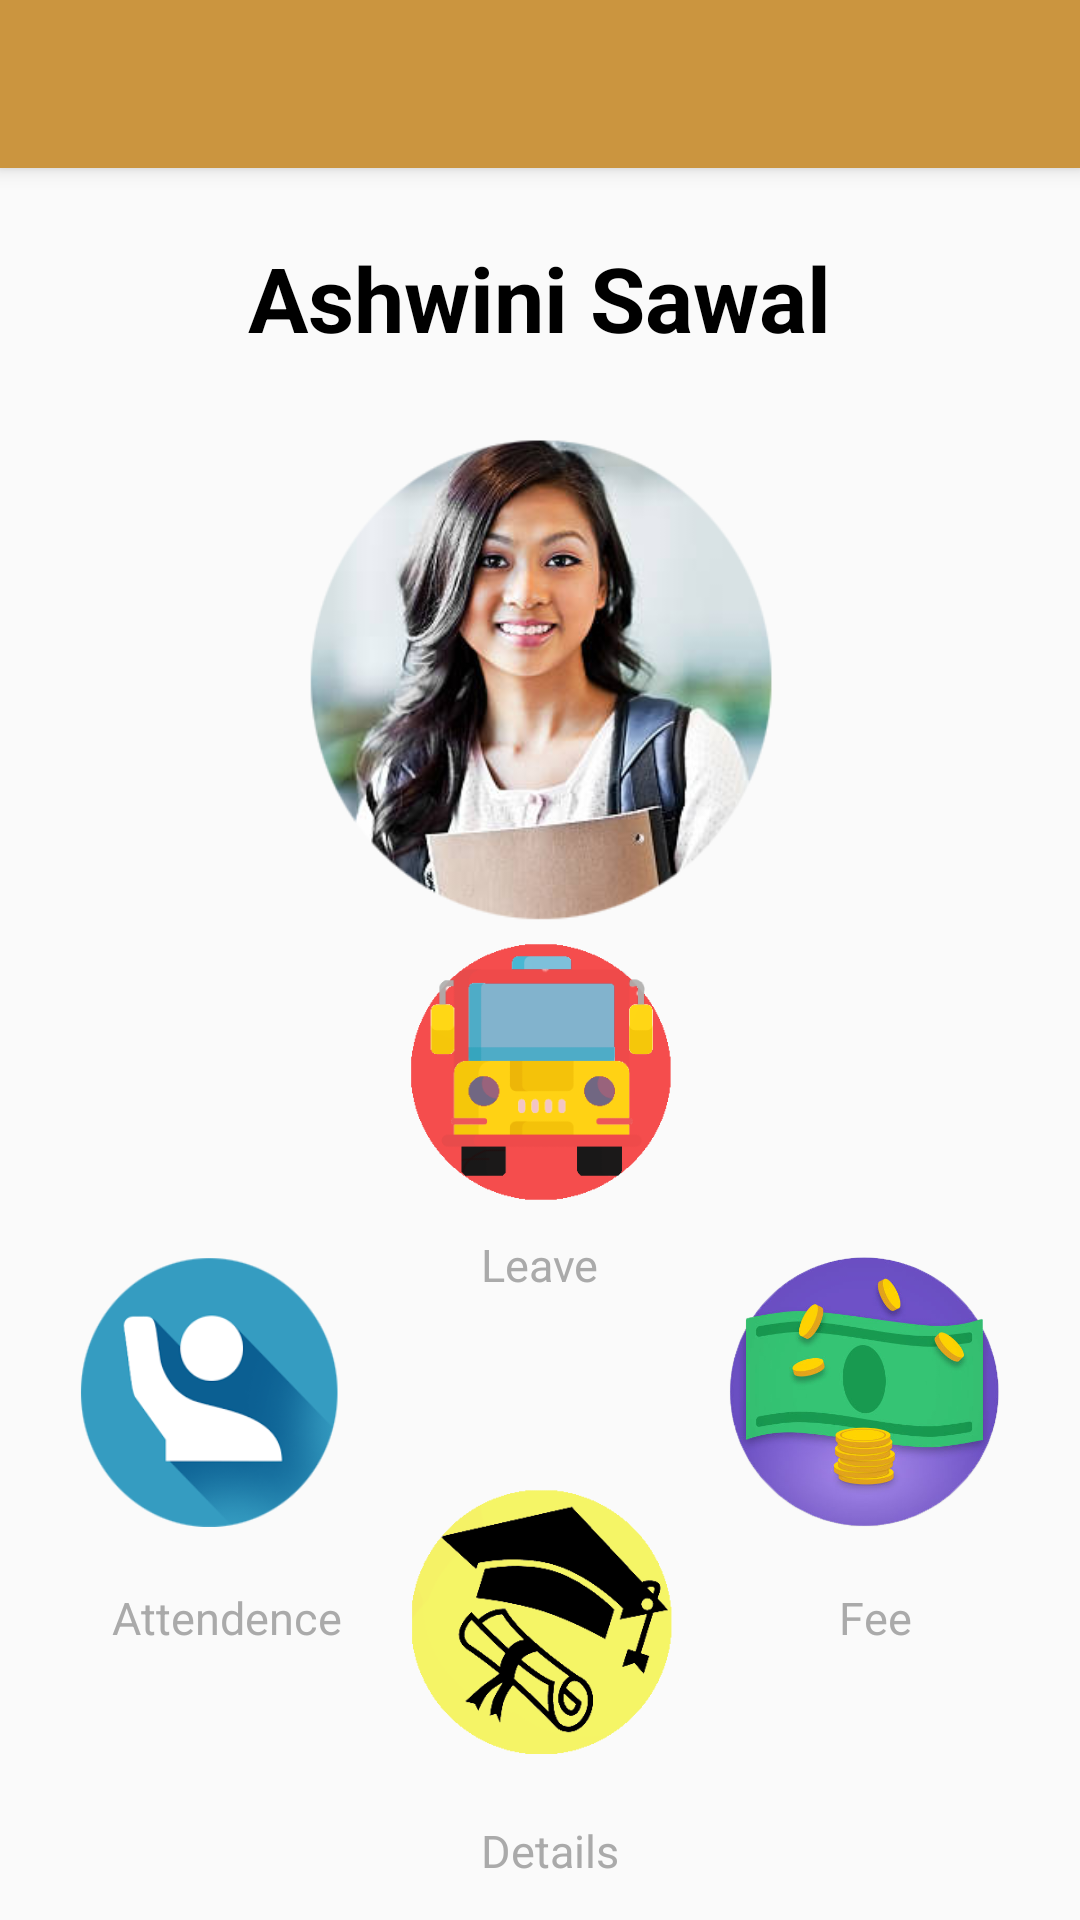

Here is an Android app screen rendered from its layout file. Give the layout XML and the strings, colors and styles it references.
<!-- AndroidManifest.xml: application theme AppTheme -->
<!-- res/layout/app_bar_navigation_profile.xml -->
<?xml version="1.0" encoding="utf-8"?>
<android.support.design.widget.CoordinatorLayout xmlns:android="http://schemas.android.com/apk/res/android"
    xmlns:app="http://schemas.android.com/apk/res-auto"
    xmlns:tools="http://schemas.android.com/tools"
    android:layout_width="match_parent"
    android:layout_height="match_parent"
    tools:context="com.example.yuktigoswami.jhms.NavigationProfile">

    <android.support.design.widget.AppBarLayout
        android:layout_width="match_parent"
        android:layout_height="wrap_content"
        android:theme="@style/AppTheme.AppBarOverlay">

        <android.support.v7.widget.Toolbar
            android:id="@+id/toolbar"
            android:layout_width="match_parent"
            android:layout_height="?attr/actionBarSize"
            android:background="?attr/colorPrimary"
            app:popupTheme="@style/AppTheme.PopupOverlay" />

    </android.support.design.widget.AppBarLayout>

    <include layout="@layout/content_navigation_profile" />

</android.support.design.widget.CoordinatorLayout>
<!-- res/layout/content_navigation_profile.xml (included above) -->
<?xml version="1.0" encoding="utf-8"?>
<RelativeLayout xmlns:android="http://schemas.android.com/apk/res/android"
    xmlns:app="http://schemas.android.com/apk/res-auto"
    xmlns:tools="http://schemas.android.com/tools"
    android:layout_width="match_parent"
    android:layout_height="match_parent"
    app:layout_behavior="@string/appbar_scrolling_view_behavior"
    tools:context="com.example.yuktigoswami.jhms.NavigationProfile"
    tools:showIn="@layout/app_bar_navigation_profile">

    <LinearLayout xmlns:android="http://schemas.android.com/apk/res/android"
        xmlns:app="http://schemas.android.com/apk/res-auto"
        xmlns:tools="http://schemas.android.com/tools"
        android:layout_width="match_parent"
        android:layout_height="match_parent"
        android:orientation="vertical"
        app:layout_behavior="@string/appbar_scrolling_view_behavior"
        tools:context="com.example.yuktigoswami.profile.MainActivity"
        tools:showIn="@layout/activity_navigation_profile">

        <RelativeLayout
            android:layout_width="match_parent"
            android:layout_height="267dp"
            android:background="@drawable/profileback1">

            <LinearLayout
                android:layout_width="match_parent"
                android:layout_height="270dp"
                android:orientation="vertical">

                <TextView
                    android:layout_width="wrap_content"
                    android:layout_height="wrap_content"
                    android:layout_gravity="center_horizontal"
                    android:layout_marginTop="8dp"
                    android:paddingTop="15dp"
                    android:text="Ashwini Sawal"
                    android:textColor="@android:color/background_dark"
                    android:textSize="30dp"
                    android:textStyle="bold" />

                <ImageView
                    android:layout_width="287dp"
                    android:layout_height="172dp"
                    android:layout_gravity="center_horizontal|center"
                    android:layout_marginTop="21dp"
                    android:src="@drawable/student" />

            </LinearLayout>

        </RelativeLayout>

    </LinearLayout>

    <Button
        android:id="@+id/leaveButton"
        android:layout_width="90dp"
        android:layout_height="90dp"
        android:layout_above="@+id/textView5"
        android:layout_centerHorizontal="true"
        android:layout_marginBottom="10dp"
        android:background="@drawable/bus" />

    <Button
        android:id="@+id/attendence"
        android:layout_width="90dp"
        android:layout_height="90dp"
        android:layout_above="@+id/textView7"
        android:layout_alignParentLeft="true"
        android:layout_alignParentStart="true"
        android:layout_marginBottom="20dp"
        android:layout_marginLeft="24dp"
        android:layout_marginStart="24dp"
        android:background="@drawable/attendence" />

    <Button
        android:id="@+id/fee"
        android:layout_width="90dp"
        android:layout_height="90dp"
        android:layout_alignBottom="@+id/attendence"
        android:layout_alignParentEnd="true"
        android:layout_alignParentRight="true"
        android:layout_marginEnd="27dp"
        android:layout_marginRight="27dp"
        android:background="@drawable/fee" />

    <Button
        android:id="@+id/details"
        android:layout_width="90dp"
        android:layout_height="90dp"
        android:layout_above="@+id/textView8"
        android:layout_alignStart="@+id/leaveButton"
        android:layout_marginBottom="22dp"
        android:background="@drawable/aboutstudent" />

    <TextView
        android:id="@+id/textView5"
        android:layout_width="wrap_content"
        android:layout_height="wrap_content"
        android:layout_above="@+id/details"
        android:layout_centerHorizontal="true"
        android:layout_marginBottom="63dp"
        android:text="Leave"
        android:textColor="@android:color/darker_gray"
        android:textSize="15dp" />

    <TextView
        android:id="@+id/textView6"
        android:layout_width="wrap_content"
        android:layout_height="wrap_content"
        android:layout_alignBaseline="@+id/details"
        android:layout_alignBottom="@+id/details"
        android:layout_alignEnd="@+id/fee"
        android:layout_alignRight="@+id/fee"
        android:layout_marginEnd="29dp"
        android:layout_marginRight="29dp"
        android:text="Fee"
        android:textColor="@android:color/darker_gray"
        android:textSize="15sp" />

    <TextView
        android:id="@+id/textView7"
        android:layout_width="wrap_content"
        android:layout_height="wrap_content"
        android:layout_alignBaseline="@+id/details"
        android:layout_alignBottom="@+id/details"
        android:layout_alignEnd="@+id/attendence"
        android:layout_alignRight="@+id/attendence"
        android:text="Attendence"
        android:textColor="@android:color/darker_gray"
        android:textSize="15sp" />

    <TextView
        android:id="@+id/textView8"
        android:layout_width="wrap_content"
        android:layout_height="wrap_content"
        android:layout_alignLeft="@+id/textView5"
        android:layout_alignParentBottom="true"
        android:layout_alignStart="@+id/textView5"
        android:layout_marginBottom="13dp"
        android:text="Details"
        android:textColor="@android:color/darker_gray"
        android:textSize="15sp" />

</RelativeLayout>
<!-- resources referenced by this layout -->
<resources>
  <!-- drawable aboutstudent: png bitmap (drawable, 11873 bytes) -->
  <!-- drawable attendence: png bitmap (drawable, 17362 bytes) -->
  <!-- drawable bus: png bitmap (drawable, 9820 bytes) -->
  <!-- drawable fee: png bitmap (drawable, 137230 bytes) -->
  <!-- drawable student: png bitmap (drawable, 124407 bytes) -->
  <style name="AppTheme.AppBarOverlay" parent="ThemeOverlay.AppCompat.Dark.ActionBar" />
  <style name="AppTheme.PopupOverlay" parent="ThemeOverlay.AppCompat.Light" />
  <style name="AppTheme" parent="Theme.AppCompat.Light.NoActionBar">
          
          <item name="colorPrimary">@color/colorPrimary</item>
          <item name="colorPrimaryDark">@android:color/background_dark</item>
          <item name="colorAccent">@color/colorAccent</item>
      </style>
  <color name="colorPrimary">#cb953f</color>
  <color name="colorAccent">#FF4081</color>
</resources>
